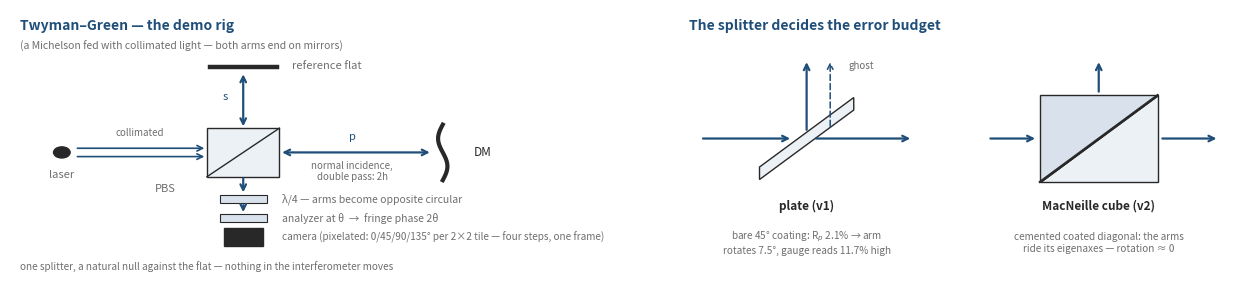

Write the Python code that produced this figure. (Note: this script raises an exception after producing the figure.)
#!/usr/bin/env python3
"""Slide-14 schematic: the Twyman-Green demo rig (a Michelson fed with
collimated light), plus the plate-vs-cube splitter choice.

The earlier three-panel version drew a Mach-Zehnder with a transmission
sample beside it -- misleading for a talk about measuring a MIRROR (an
MZ has no natural seat for one; Dave 2026-08-30).  The MZ point now
lives in the slide's bullet text; the drawing focuses on the TG.

Build:  ~/dev/MACOS_resources/pymacos/.venv/bin/python make_ifo_schematic_fig.py
        ->  figs/fig_ifo_topologies.png
Palette matches make_brief_slides.py (accent 1F4E79, ink 282828).
"""
import numpy as np
import matplotlib
matplotlib.use("Agg")
import matplotlib.pyplot as plt
from matplotlib.patches import Rectangle, Polygon, Circle

ACCENT = "#1F4E79"
INK = "#282828"
GRAY = "#6E6E6E"
LIGHT = "#ECF1F6"
MID = "#D9E2EC"

fig, axes = plt.subplots(1, 2, figsize=(12.6, 2.75),
                         gridspec_kw={"width_ratios": [1.1, 1]})
for ax in axes:
    ax.set_xlim(0, 12)
    ax.set_ylim(0, 7.6)
    ax.set_aspect("auto")
    ax.axis("off")


def beam(ax, x0, y0, x1, y1, both=False, dashed=False, color=ACCENT, lw=1.6):
    ls = (0, (4, 2)) if dashed else "-"
    ax.annotate("", xy=(x1, y1), xytext=(x0, y0),
                arrowprops=dict(arrowstyle="<->" if both else "->",
                                color=color, lw=lw, linestyle=ls,
                                shrinkA=0, shrinkB=0))


def label(ax, x, y, s, size=8, color=GRAY, ha="center", bold=False,
          va="center"):
    ax.text(x, y, s, size=size, color=color, ha=ha, va=va,
            fontweight="bold" if bold else "normal")


# ------------------------------------------------------- Twyman-Green
ax = axes[0]
label(ax, 0.2, 7.15, "Twyman–Green — the demo rig", size=10,
      color=ACCENT, ha="left", bold=True)
label(ax, 0.2, 6.55, "(a Michelson fed with collimated light — both arms end on mirrors)",
      size=7.5, ha="left")
# source, collimated input
ax.add_patch(Circle((1.0, 3.5), 0.16, fc=INK, ec=INK))
label(ax, 1.0, 2.85, "laser")
beam(ax, 1.3, 3.62, 3.75, 3.62, lw=1.2)
beam(ax, 1.3, 3.38, 3.75, 3.38, lw=1.2)
label(ax, 2.5, 4.05, "collimated", size=7)
# PBS cube
ax.add_patch(Rectangle((3.8, 2.8), 1.4, 1.4, fc=LIGHT, ec=INK, lw=1.0))
ax.plot([3.8, 5.2], [2.8, 4.2], color=INK, lw=1.0)
label(ax, 3.0, 2.45, "PBS", size=8)
# reference arm (s), double pass
beam(ax, 4.5, 4.25, 4.5, 5.75, both=True)
ax.plot([3.85, 5.15], [5.95, 5.95], color=INK, lw=3.2)
label(ax, 5.45, 6.0, "reference flat", ha="left")
label(ax, 4.15, 5.1, "s", size=8, color=ACCENT)
# test arm (p), double pass, to the DM
beam(ax, 5.25, 3.5, 8.1, 3.5, both=True)
yy = np.linspace(2.7, 4.3, 60)
ax.plot(8.35 + 0.09 * np.sin(np.linspace(0, 2 * np.pi, 60)), yy,
        color=INK, lw=3.0)
label(ax, 8.95, 3.5, "DM", size=8.5, ha="left", color=INK)
label(ax, 6.6, 3.95, "p", size=8, color=ACCENT)
label(ax, 6.6, 2.95, "normal incidence,\ndouble pass: 2h", size=7)
# output leg
beam(ax, 4.5, 2.75, 4.5, 2.35)
ax.add_patch(Rectangle((4.05, 2.05), 0.9, 0.22, fc=MID, ec=INK, lw=0.8))
label(ax, 5.25, 2.16, "λ/4 — arms become opposite circular", size=7.5,
      ha="left")
beam(ax, 4.5, 1.98, 4.5, 1.78)
ax.add_patch(Rectangle((4.05, 1.5), 0.9, 0.22, fc=MID, ec=INK, lw=0.8))
label(ax, 5.25, 1.61, "analyzer at θ  →  fringe phase 2θ", size=7.5,
      ha="left")
ax.add_patch(Rectangle((4.12, 0.82), 0.76, 0.5, fc=INK, ec=INK))
label(ax, 5.25, 1.07, "camera (pixelated: 0/45/90/135° per 2×2 tile — four steps, one frame)",
      size=7.2, ha="left")
label(ax, 0.2, 0.22,
      "one splitter, a natural null against the flat — nothing in the interferometer moves",
      size=7.2, ha="left")

# --------------------------------------------- splitter: plate vs cube
ax = axes[1]
label(ax, 0.2, 7.15, "The splitter decides the error budget", size=10,
      color=ACCENT, ha="left", bold=True)
# plate (v1)
c, s = 2.7, 3.9
ax.add_patch(Polygon([(c - 1.0, s - 1.0 - 0.18), (c + 1.0, s + 1.0 - 0.18),
                      (c + 1.0, s + 1.0 + 0.18), (c - 1.0, s - 1.0 + 0.18)],
                     closed=True, fc=LIGHT, ec=INK, lw=1.0))
beam(ax, 0.5, s, c - 0.35, s)
beam(ax, c + 0.2, s, 4.9, s)                          # transmitted
beam(ax, c, s + 0.25, c, 6.1)                          # reflected
beam(ax, c + 0.5, s + 0.35, c + 0.5, 6.1, dashed=True, lw=1.1)  # ghost
label(ax, c + 1.15, 6.0, "ghost", size=7)
label(ax, 2.7, 1.95, "plate (v1)", size=8.5, color=INK, bold=True)
label(ax, 2.7, 0.9, "bare 45° coating: R$_p$ 2.1% → arm\nrotates 7.5°, gauge reads 11.7% high",
      size=7.2)
# cube (v2)
cx, cy, h = 8.9, 3.9, 1.25
ax.add_patch(Polygon([(cx - h, cy - h), (cx + h, cy - h), (cx + h, cy + h)],
                     closed=True, fc=LIGHT, ec=INK, lw=1.0))
ax.add_patch(Polygon([(cx - h, cy - h), (cx - h, cy + h), (cx + h, cy + h)],
                     closed=True, fc=MID, ec=INK, lw=1.0))
ax.plot([cx - h, cx + h], [cy - h, cy + h], color=INK, lw=1.6)
beam(ax, 6.6, cy, cx - h - 0.1, cy)
beam(ax, cx + h + 0.1, cy, 11.4, cy)
beam(ax, cx, cy + h + 0.1, cx, 6.1)
label(ax, 8.9, 1.95, "MacNeille cube (v2)", size=8.5, color=INK, bold=True)
label(ax, 8.9, 0.9, "cemented coated diagonal: the arms\nride its eigenaxes — rotation ≈ 0",
      size=7.2)

fig.subplots_adjust(left=0.01, right=0.99, top=0.98, bottom=0.02,
                    wspace=0.08)
fig.savefig("figs/fig_ifo_topologies.png", dpi=200, facecolor="white")
print("wrote figs/fig_ifo_topologies.png")
